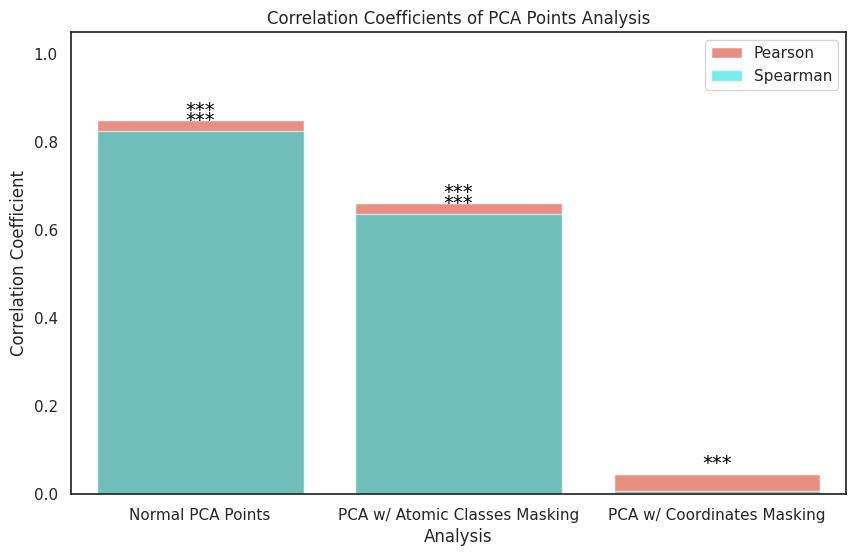

The script that saved this image: (Note: this script raises an exception after producing the figure.)
import matplotlib.pyplot as plt
import seaborn as sns
import pandas as pd

# Example data (replace with your actual results)
results = {
    'Analysis': ['Normal PCA Points', 'PCA w/ Atomic Classes Masking', 'PCA w/ Coordinates Masking'],
    'Pearson Correlation': [0.8493, 0.6626, 0.0465],
    'Spearman Correlation': [0.8258, 0.6375, 0.0070],
    'Pearson P-value': [0.0000e00, 0.0000e00, 4.5087e-07],
    'Spearman P-value': [0.000e00, 0.0000e00, 4.4666e-01]
}

df = pd.DataFrame(results)

# Increase font size
plt.rcParams.update({'font.size': 14})

# Set the style
sns.set(style="white")

# Define colors
colors = ['salmon', 'cyan']

# Create the figure and the axes
fig, ax = plt.subplots(figsize=(10, 6), dpi=300)

# Plotting
bar_pearson = sns.barplot(x='Analysis', y='Pearson Correlation', data=df, color=colors[0], label='Pearson')
bar_spearman = sns.barplot(x='Analysis', y='Spearman Correlation', data=df, color=colors[1], label='Spearman', alpha=0.6)

# Adjust the y-axis limit
ax.set_ylim(0, df[['Pearson Correlation', 'Spearman Correlation']].values.max() + 0.2)

# Titles and labels
plt.title('Correlation Coefficients of PCA Points Analysis')
plt.ylabel('Correlation Coefficient')
plt.legend()

# Annotating p-values
for i, row in df.iterrows():
    pearson_asterisks = '***' if row['Pearson P-value'] < 0.01 else ''
    spearman_asterisks = '***' if row['Spearman P-value'] < 0.01 else '**' if row['Spearman P-value'] < 0.05 else ''
    
    plt.text(i, row['Pearson Correlation'] + 0.01, pearson_asterisks, ha='center', color='black', fontsize=14)
    plt.text(i, row['Spearman Correlation'] + 0.01, spearman_asterisks, ha='center', color='black', fontsize=14)

# Save the figure with high dpi
plt.savefig('/mnt/data/correlation_coefficients_analysis_with_asterisks.png', dpi=300)

plt.show()